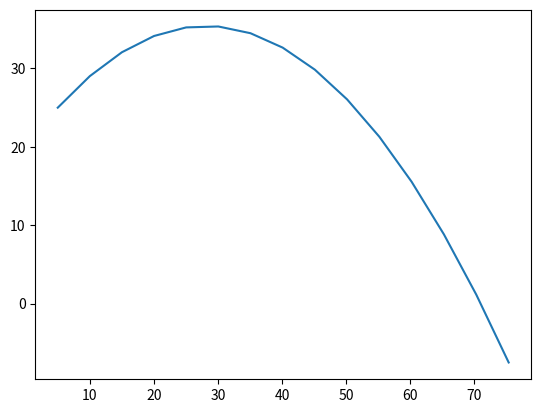

Recreate this plot in Python. (Note: this script raises an exception after producing the figure.)
import numpy as np
import matplotlib.pyplot as plt
import scipy as sp
import pandas as pd

########### force vec ###########

def cow_force(v, pos):
	grav  = np.array([0, m * (-9.8)])
	w_res = np.linalg.norm(v) * np.sqrt(v.dot(v))
	force = np.add(grav, w_res)
	return force 

########## pos vec update ############

def cow_update(v, pos, force, step):
	pos = np.add(pos, v)
	v = np.add(v, force * step / m)
	return v, pos
	
########## Energies ###########

def cow_energy(v, pos):
	T = 0.5 * np.sqrt(v.dot(v)) **2 * m
	V = m * 9.8 * pos[1]
	return T,V

v = np.array([5,5])
pos = np.array([0, 20])
step = 0.1
m = 1000

x = []
y = []
T = []
V = []
while (pos[1] >= 0):
	force = cow_force(v, pos)
	k, pot = cow_energy(v, pos)
	v, pos = cow_update(v, pos, force, step)
	x.append(pos[0])
	y.append(pos[1])
	T.append(k)
	V.append(pot)
t = np.arange(len(x))*step
plt.plot(x,y)	
plt.savefig('cow_figures/cow_fig.png')	
plt.clf()
plt.plot(t, T)
plt.plot(t,V)
plt.savefig('cow_figures/cow_fid2.png')
